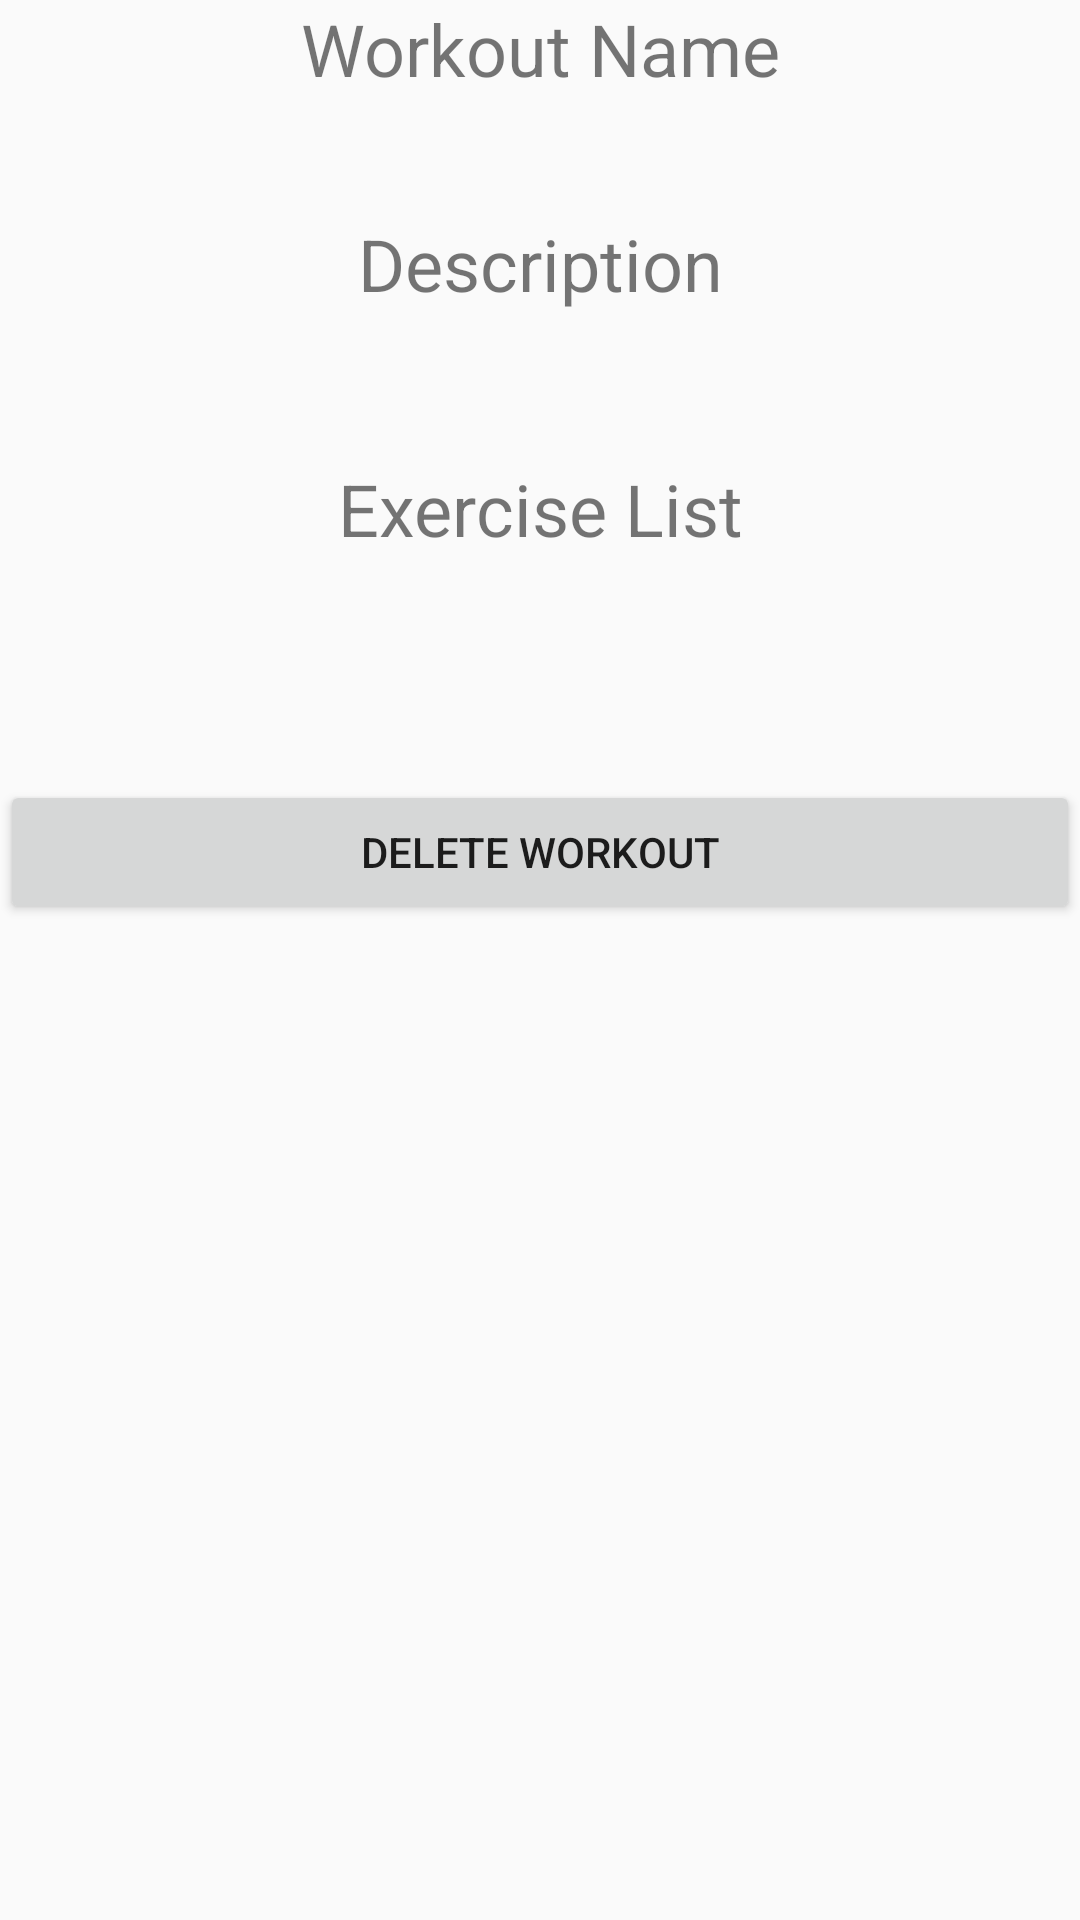

Android layout source for this screen:
<!-- AndroidManifest.xml: application theme AppTheme -->
<!-- res/layout/activity_view_workout.xml -->
<?xml version="1.0" encoding="utf-8"?>
<LinearLayout xmlns:android="http://schemas.android.com/apk/res/android"
    android:orientation="vertical" android:layout_width="match_parent"
    android:layout_height="match_parent">

    <TextView
        android:layout_width="match_parent"
        android:layout_height="wrap_content"
        android:text="Workout Name"
        android:textAlignment="center"
        android:textSize="24sp" />

    <TextView
        android:id="@+id/workOutNameView2"
        android:layout_width="match_parent"
        android:layout_height="wrap_content"
        android:layout_marginBottom="15dp"
        android:textAlignment="center"
        android:textSize="18sp" />

    <TextView
        android:id="@+id/workOutDescView"
        android:layout_width="match_parent"
        android:layout_height="wrap_content"
        android:text="Description"
        android:textAlignment="center"
        android:textSize="24sp" />

    <TextView
        android:id="@+id/workOutDescView2"
        android:layout_width="match_parent"
        android:layout_height="wrap_content"
        android:layout_marginBottom="25dp"
        android:textAlignment="center"
        android:textSize="18sp" />

    <TextView
        android:id="@+id/workOutTypeView"
        android:layout_width="match_parent"
        android:layout_height="wrap_content"
        android:text="Exercise List"
        android:textAlignment="center"
        android:textSize="24sp" />

    <TextView
        android:id="@+id/workOutTypeView2"
        android:layout_width="match_parent"
        android:layout_height="wrap_content"
        android:textAlignment="center"
        android:textSize="18sp" />

    <Button
        android:id="@+id/delworkOut"
        android:layout_width="match_parent"
        android:layout_height="wrap_content"
        android:layout_marginTop="50dp"
        android:text="Delete WorkOut" />

</LinearLayout>
<!-- resources referenced by this layout -->
<resources>
  <style name="AppTheme" parent="Theme.AppCompat.Light.DarkActionBar">
          
          <item name="colorPrimary">@color/colorPrimary</item>
          <item name="colorPrimaryDark">@color/colorPrimaryDark</item>
          <item name="colorAccent">@color/colorAccent</item>
      </style>
  <color name="colorPrimary">#ff0000</color>
  <color name="colorPrimaryDark">#ff0000</color>
  <color name="colorAccent">#ff0000</color>
</resources>
